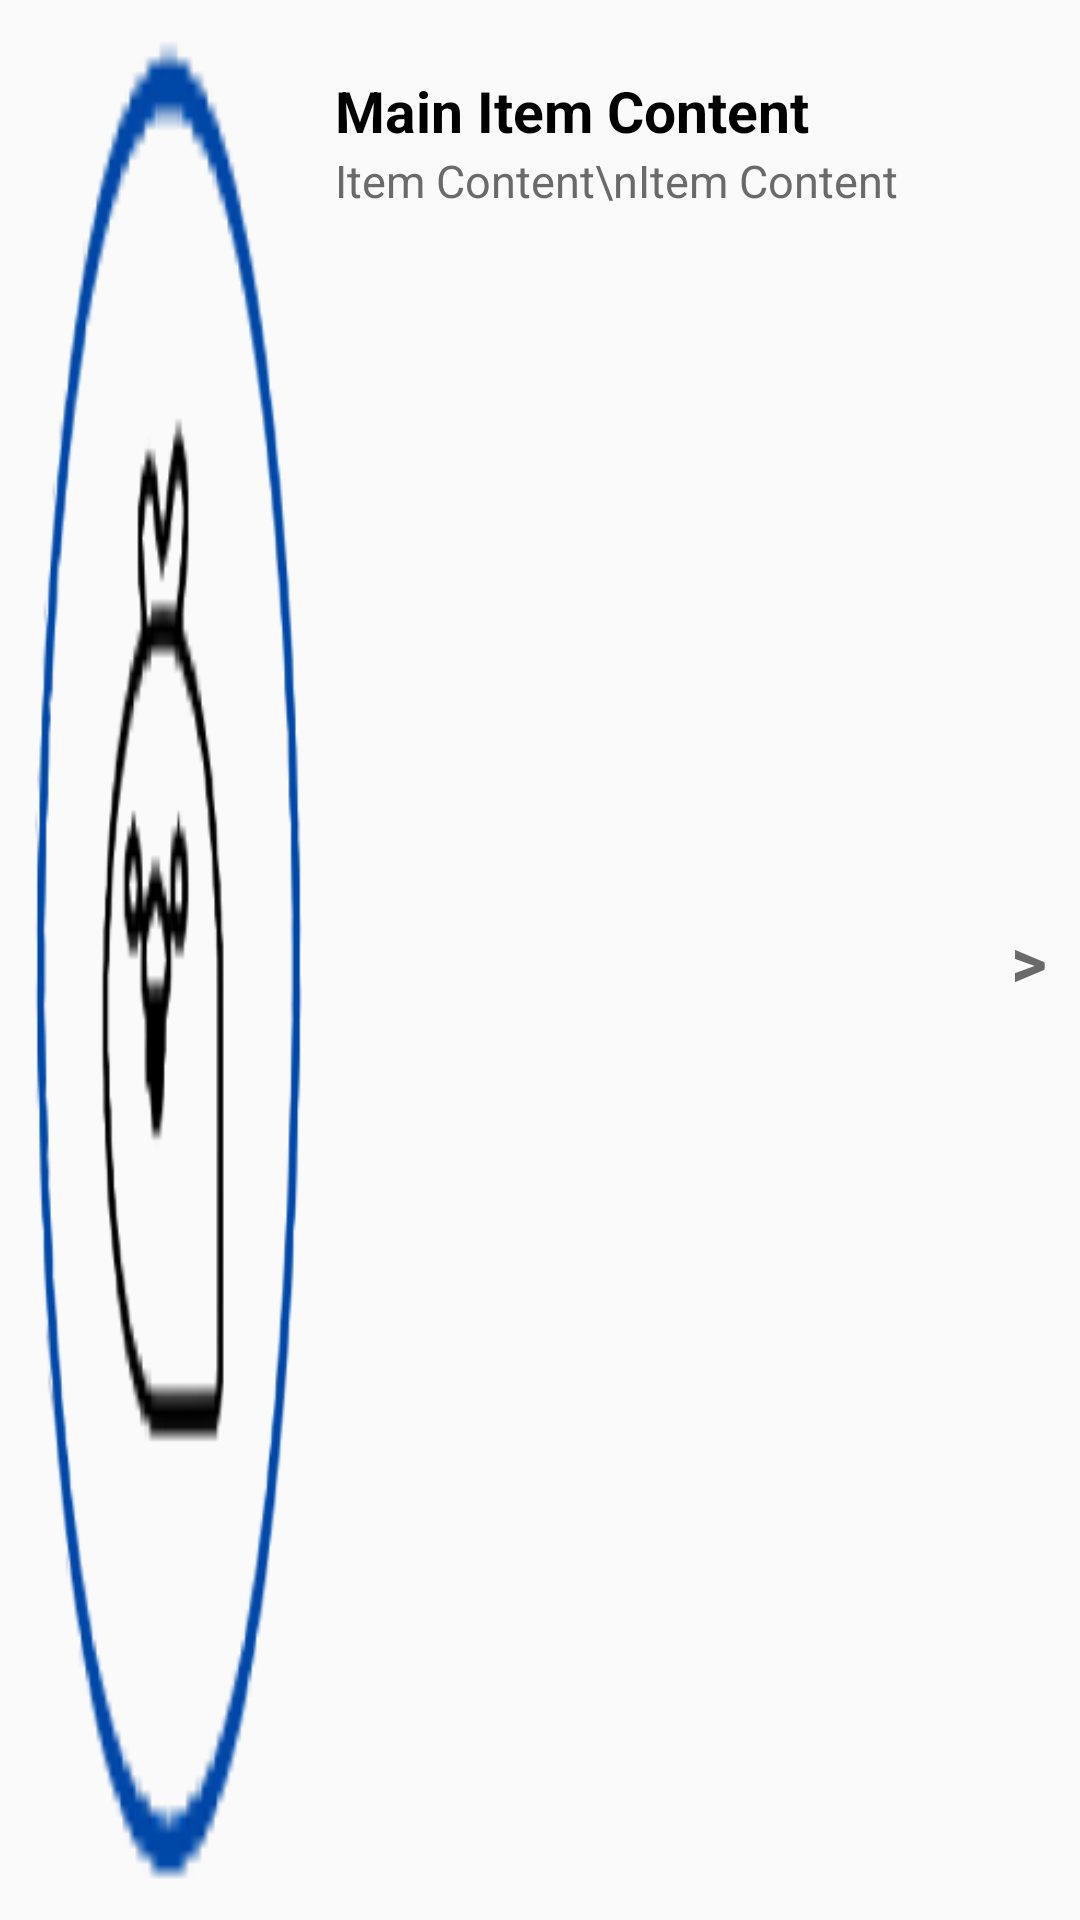

Layout XML and referenced resources for this Android screen:
<!-- AndroidManifest.xml: application theme AppTheme -->
<!-- res/layout/huh_customlistview.xml -->
<?xml version="1.0" encoding="utf-8"?>
<LinearLayout xmlns:android="http://schemas.android.com/apk/res/android"
    android:layout_width="match_parent"
    android:layout_height="113dp"
    android:orientation="horizontal"
    android:padding="11dp"
    android:id="@+id/mainItemLayout">

    <ImageView
        android:id="@+id/imageView"
        android:layout_width="191dp"
        android:layout_height="match_parent"
        android:layout_weight="1"
        android:scaleType="fitXY"
        android:src="@drawable/zuvio" />

    <LinearLayout
        android:layout_width="match_parent"
        android:layout_height="match_parent"
        android:layout_weight="1"
        android:layout_marginLeft="11dp"
        android:orientation="vertical">

        <TextView
            android:id="@+id/textViewMain"
            android:layout_width="wrap_content"
            android:layout_height="33dp"
            android:layout_marginTop="15dp"
            android:layout_gravity="left"
            android:translationY="-2dp"
            android:gravity="left"
            android:text="Main Item Content"
            android:textStyle="bold"
            android:textColor="@color/text_color"
            android:textSize="19sp" />

        <TextView
            android:id="@+id/textViewSub"
            android:layout_width="wrap_content"
            android:layout_height="wrap_content"
            android:translationY="-9dp"
            android:layout_gravity="left"
            android:gravity="left"
            android:text="Item Content\nItem Content"
            android:textColor="@color/text_color_secondary"
            android:textSize="15sp" />
    </LinearLayout>

    <TextView
        android:layout_width="wrap_content"
        android:layout_height="match_parent"
        android:layout_gravity="center"
        android:gravity="center"
        android:text=">"
        android:textColor="@color/text_color_secondary"
        android:textSize="23sp"
        android:textStyle="bold" />

</LinearLayout>
<!-- resources referenced by this layout -->
<resources>
  <color name="text_color">@color/black</color>
  <color name="text_color_secondary">#6A6A6A</color>
  <!-- drawable zuvio: png bitmap (drawable-night-xhdpi, 4445 bytes) -->
  <style name="AppTheme" parent="Theme.MaterialComponents.Light.NoActionBar.Bridge">
  		<item name="colorPrimary">@color/colorPrimary</item>
  		<item name="colorPrimaryDark">@color/colorPrimaryDark</item>
  		<item name="colorAccent">@color/colorAccent</item>
  		<item name="colorControlHighlight">@color/colorControlHighlight</item>
  		<item name="colorControlNormal">@color/colorControlNormal</item>
  		<item name="itemBackground">@color/gray</item>
  		<item name="android:actionOverflowButtonStyle">@style/MyOverflowButtonStyle</item>
  	</style>
  <color name="black">#FF000000</color>
  <color name="colorPrimary">#0D47A1</color>
  <color name="colorPrimaryDark">#093881</color>
  <color name="colorAccent">#1565C0</color>
  <color name="colorControlHighlight">#008DCD</color>
  <color name="colorControlNormal">#1565C0</color>
  <color name="gray">#FF3A3A3A</color>
  <style name="MyOverflowButtonStyle" parent="Widget.AppCompat.ActionButton.Overflow">
  		
  		<item name="android:src">@drawable/ic_location_white_small</item>
  	</style>
  <!-- drawable ic_location_white_small: png bitmap (drawable-xhdpi, 1479 bytes) -->
</resources>
